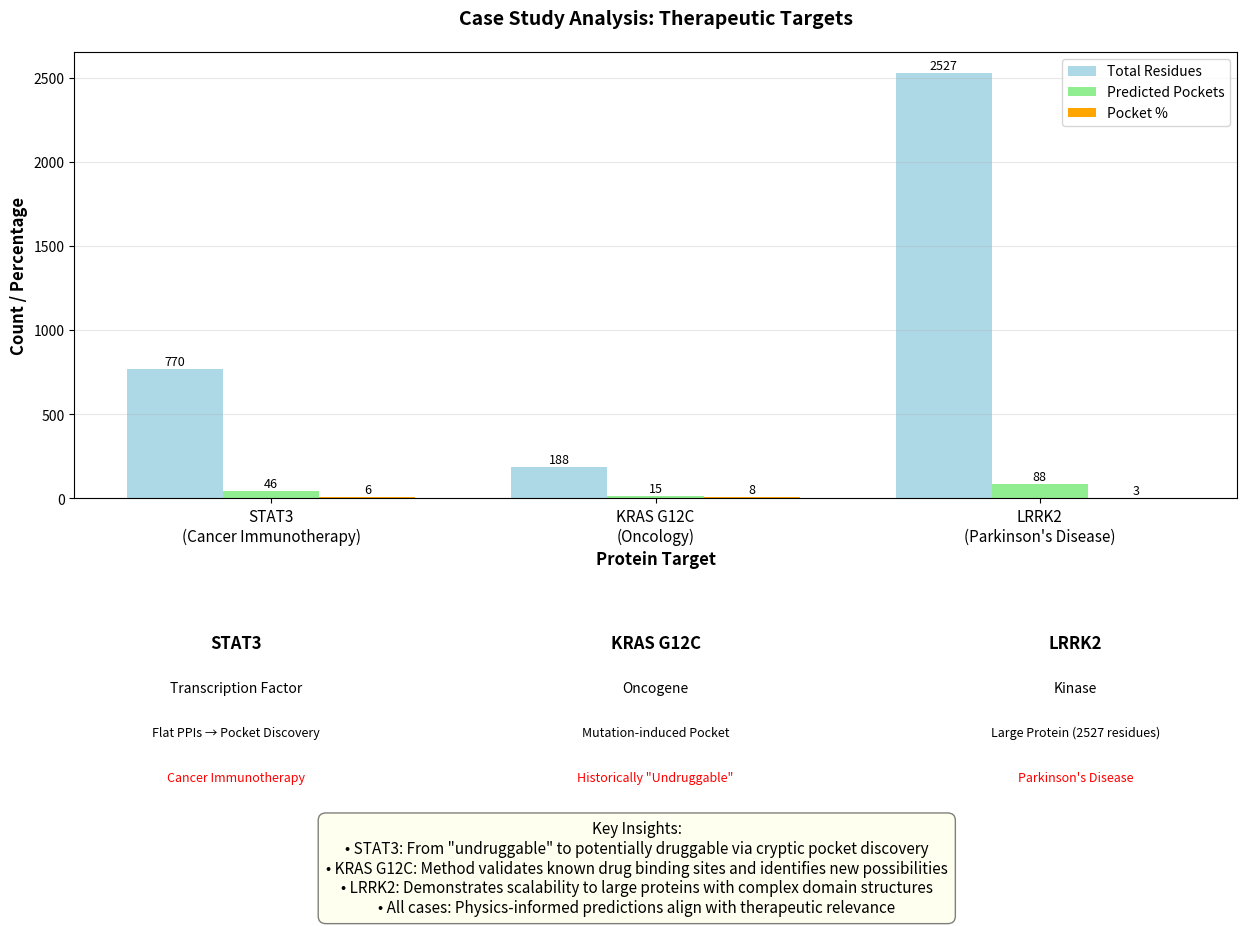

This figure's Python source:
#!/usr/bin/env python3
"""
Create Figure 4: Therapeutic Case Studies
STAT3, KRAS, and LRRK2 analyses
"""
import matplotlib.pyplot as plt
import numpy as np
import os

def create_fig4():
    """Create Figure 4: Therapeutic case studies"""
    print("Creating Figure 4: Therapeutic Case Studies...")
    
    fig = plt.figure(figsize=(15, 10))
    
    # Case study data
    proteins = ['STAT3', 'KRAS G12C', 'LRRK2']
    diseases = ['Cancer Immunotherapy', 'Oncology', "Parkinson's Disease"]
    residues = [770, 188, 2527]
    pockets = [46, 15, 88]
    percentages = [6.0, 8.0, 3.5]
    druggability = ['Undruggable → Druggable', 'Mutation-specific', 'Multi-domain']
    
    # Create subplots
    gs = fig.add_gridspec(2, 3, height_ratios=[2, 1], hspace=0.3, wspace=0.3)
    
    # Main bar chart
    ax1 = fig.add_subplot(gs[0, :])
    x = np.arange(len(proteins))
    width = 0.25
    
    # Bars for different metrics
    bars1 = ax1.bar(x - width, residues, width, label='Total Residues', color='lightblue')
    bars2 = ax1.bar(x, pockets, width, label='Predicted Pockets', color='lightgreen')
    bars3 = ax1.bar(x + width, percentages, width, label='Pocket %', color='orange')
    
    ax1.set_xlabel('Protein Target', fontsize=12, fontweight='bold')
    ax1.set_ylabel('Count / Percentage', fontsize=12, fontweight='bold')
    ax1.set_title('Case Study Analysis: Therapeutic Targets', fontsize=14, fontweight='bold', pad=20)
    ax1.set_xticks(x)
    ax1.set_xticklabels([f'{p}\n({d})' for p, d in zip(proteins, diseases)], fontsize=11)
    ax1.legend()
    ax1.grid(True, alpha=0.3, axis='y')
    
    # Add value labels
    for bars in [bars1, bars2, bars3]:
        for bar in bars:
            height = bar.get_height()
            ax1.text(bar.get_x() + bar.get_width()/2, height + 5,
                    f'{int(height) if height > 1 else f"{height:.1f}"}',
                    ha='center', va='bottom', fontsize=9)
    
    # Protein schematics (simplified)
    ax2 = fig.add_subplot(gs[1, 0])
    # STAT3 schematic
    ax2.text(0.5, 0.8, 'STAT3', ha='center', va='center', fontsize=12, fontweight='bold')
    ax2.text(0.5, 0.6, 'Transcription Factor', ha='center', va='center', fontsize=10)
    ax2.text(0.5, 0.4, 'Flat PPIs → Pocket Discovery', ha='center', va='center', fontsize=9, style='italic')
    ax2.text(0.5, 0.2, 'Cancer Immunotherapy', ha='center', va='center', fontsize=9, color='red')
    ax2.set_xlim(0, 1)
    ax2.set_ylim(0, 1)
    ax2.axis('off')
    
    ax3 = fig.add_subplot(gs[1, 1])
    # KRAS schematic
    ax3.text(0.5, 0.8, 'KRAS G12C', ha='center', va='center', fontsize=12, fontweight='bold')
    ax3.text(0.5, 0.6, 'Oncogene', ha='center', va='center', fontsize=10)
    ax3.text(0.5, 0.4, 'Mutation-induced Pocket', ha='center', va='center', fontsize=9, style='italic')
    ax3.text(0.5, 0.2, 'Historically "Undruggable"', ha='center', va='center', fontsize=9, color='red')
    ax3.set_xlim(0, 1)
    ax3.set_ylim(0, 1)
    ax3.axis('off')
    
    ax4 = fig.add_subplot(gs[1, 2])
    # LRRK2 schematic
    ax4.text(0.5, 0.8, 'LRRK2', ha='center', va='center', fontsize=12, fontweight='bold')
    ax4.text(0.5, 0.6, 'Kinase', ha='center', va='center', fontsize=10)
    ax4.text(0.5, 0.4, 'Large Protein (2527 residues)', ha='center', va='center', fontsize=9, style='italic')
    ax4.text(0.5, 0.2, "Parkinson's Disease", ha='center', va='center', fontsize=9, color='red')
    ax4.set_xlim(0, 1)
    ax4.set_ylim(0, 1)
    ax4.axis('off')
    
    # Add summary text
    summary_text = """Key Insights:
• STAT3: From "undruggable" to potentially druggable via cryptic pocket discovery
• KRAS G12C: Method validates known drug binding sites and identifies new possibilities
• LRRK2: Demonstrates scalability to large proteins with complex domain structures
• All cases: Physics-informed predictions align with therapeutic relevance"""
    
    plt.figtext(0.5, 0.02, summary_text, ha='center', fontsize=11, 
                bbox=dict(boxstyle="round,pad=0.5", facecolor="lightyellow", alpha=0.5))
    
    # Save figure
    output_dir = "./paper/final_submission/figures"
    os.makedirs(output_dir, exist_ok=True)
    
    plt.tight_layout(rect=[0, 0.08, 1, 0.98])
    plt.savefig(f"{output_dir}/fig4_case_studies.png", dpi=300, bbox_inches='tight')
    plt.savefig(f"{output_dir}/fig4_case_studies.pdf", bbox_inches='tight')
    
    print(f"✓ Figure 4 saved to {output_dir}/")
    plt.close()

if __name__ == "__main__":
    create_fig4()
